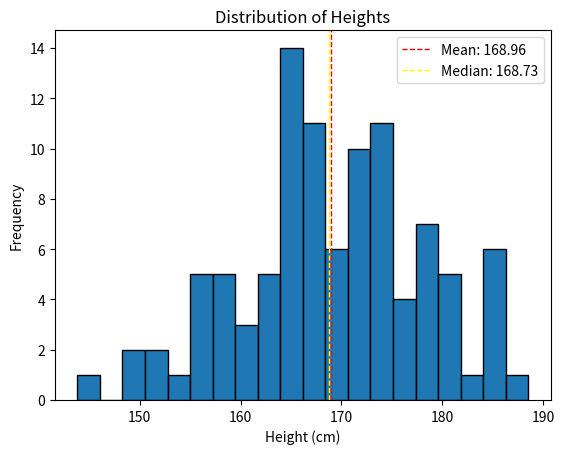

Write the Python code that produced this figure.
import numpy as np
import pandas as pd
import matplotlib.pyplot as plt

# Generando datos de ejemplo
np.random.seed(42) # crea un punto de partida para los numeros aleatorios, haciendo que estos sean reproducibles.
heights = np.random.normal(loc=170, scale=10, size=100) # genera numeros aleatorios siguiendo una distribucion normal (o distribucion gaussiana)
  # loc=170: la media (o promedio) de la distribucion)
  # scale=10: la desviacion estandar de la distribucion
  # size=100: el numero de muestras a generar
  # Esta línea genera 100 valores de altura que están distribuidos normalmente alrededor de una media de 170 cm con una desviación estándar de 10 cm.

# Cálculos de estadística descriptiva
mean_height = np.mean(heights)
median_height = np.median(heights)
std_dev_height = np.std(heights)
variance_height = np.var(heights)

print(f"Mean Height: {mean_height}")
print(f"Median Height: {median_height}")
print(f"Standard Deviation of Height: {std_dev_height}")
print(f"Variance of Height: {variance_height}")

# Visualización de los datos
plt.hist(heights, bins=20, edgecolor='black')
plt.title('Distribution of Heights')
plt.xlabel('Height (cm)')
plt.ylabel('Frequency')
plt.axvline(mean_height, color='red', linestyle='dashed', linewidth=1, label=f'Mean: {mean_height:.2f}')
plt.axvline(median_height, color='yellow', linestyle='dashed', linewidth=1, label=f'Median: {median_height:.2f}')
plt.legend()
plt.show()
